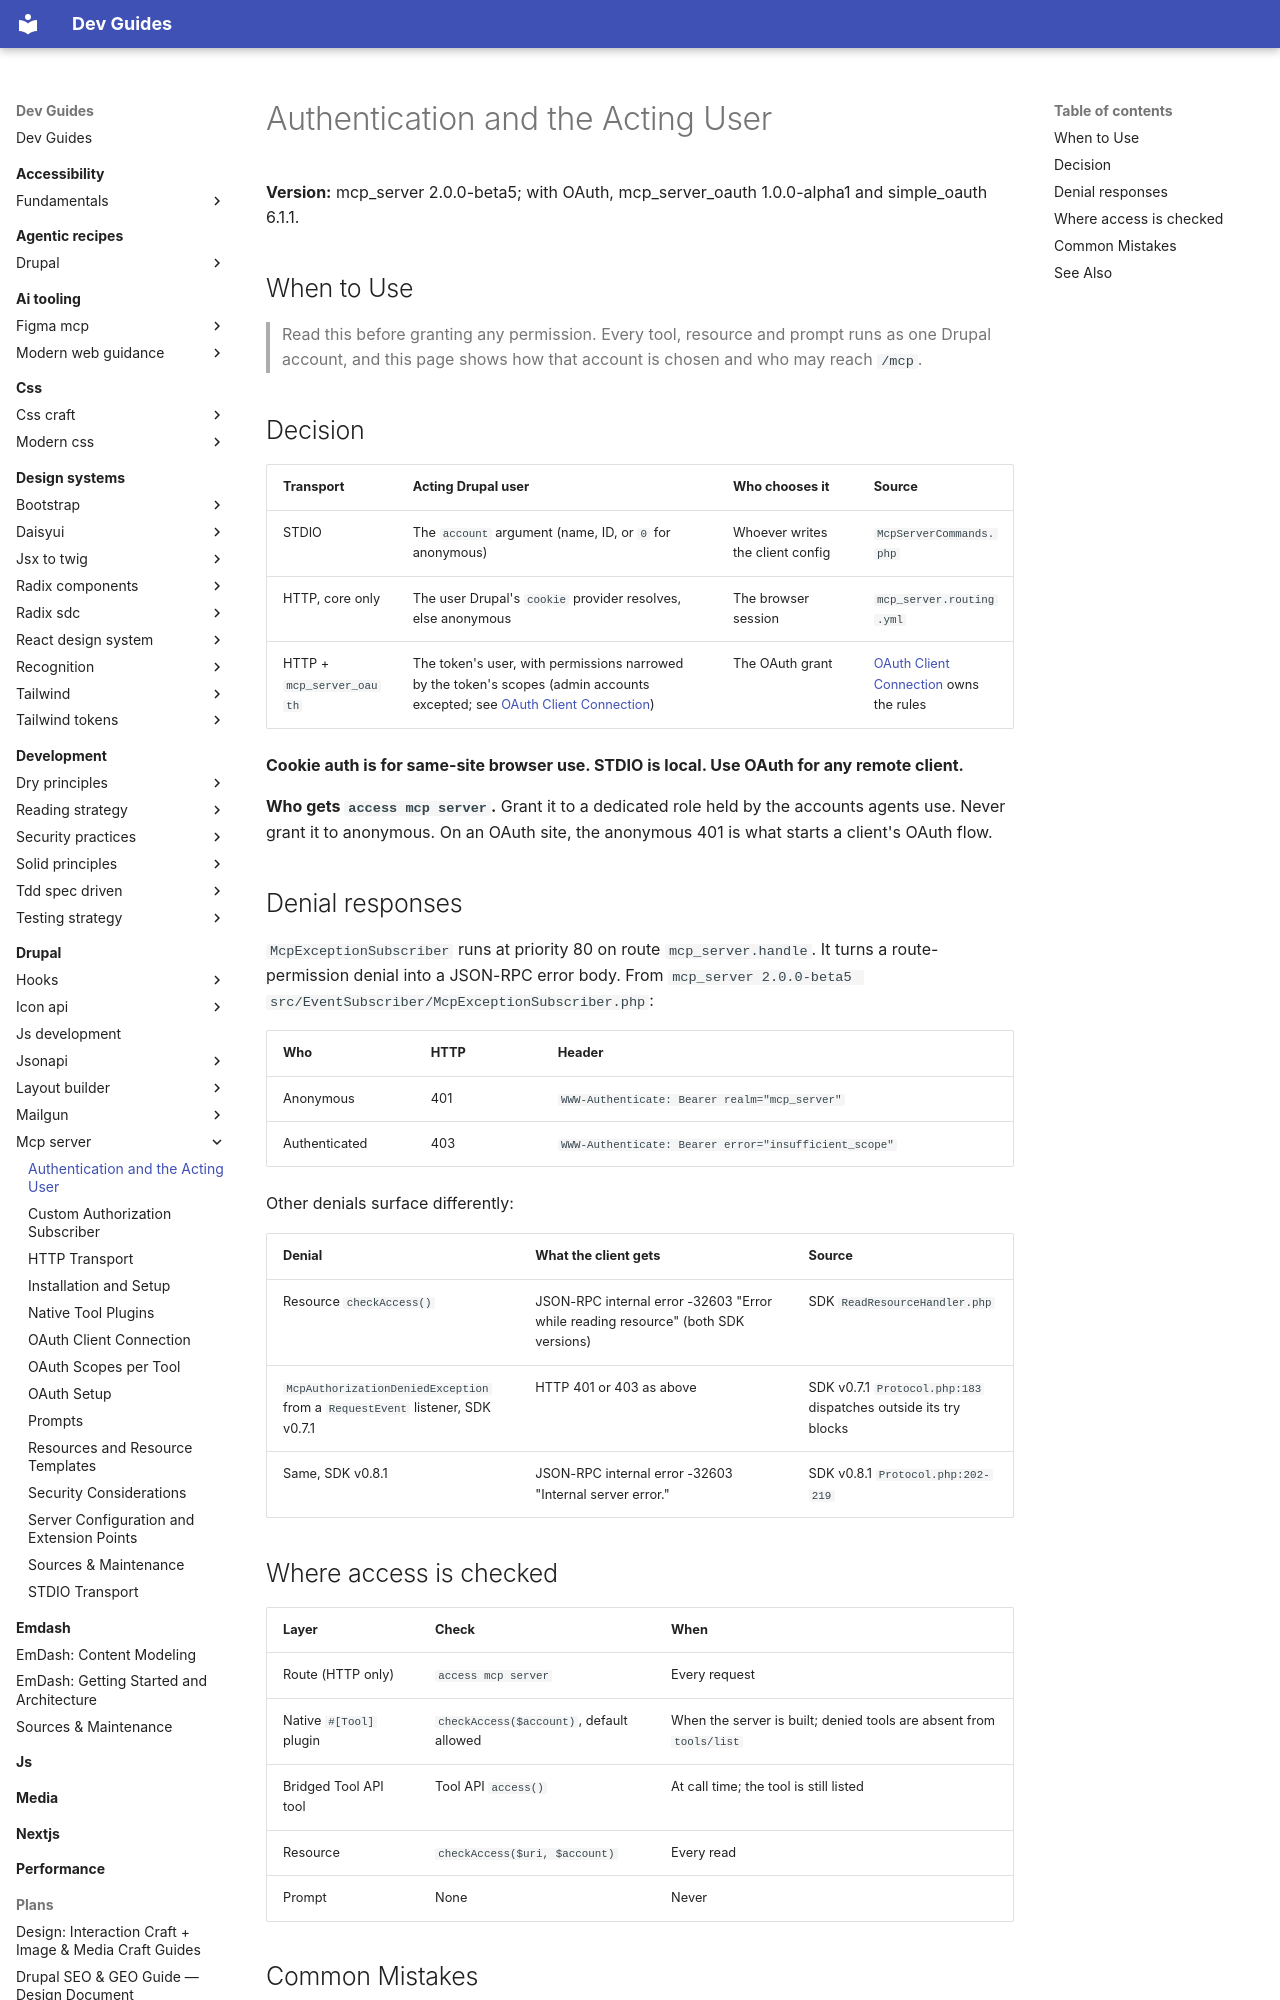

repository: camoa/dev-guides · page: drupal/mcp-server/authentication-and-the-acting-user/index.html · generator: mkdocs

---
description: "Which Drupal account an MCP call runs as on STDIO, cookie HTTP and OAuth, who should get access mcp server, and how each denial reaches the client"
tldr: "Every MCP call runs as one Drupal account: the STDIO argument, the cookie user, or the OAuth token user narrowed by scopes. Gotcha: never grant access mcp server to anonymous, and prompts have no access check."
drupal_version: "^10 || ^11"
---

# Authentication and the Acting User

**Version:** mcp_server 2.0.0-beta5; with OAuth, mcp_server_oauth 1.0.0-alpha1 and simple_oauth 6.1.1.

## When to Use

> Read this before granting any permission. Every tool, resource and prompt runs as one Drupal account, and this page shows how that account is chosen and who may reach `/mcp`.

## Decision

| Transport | Acting Drupal user | Who chooses it | Source |
|---|---|---|---|
| STDIO | The `account` argument (name, ID, or `0` for anonymous) | Whoever writes the client config | `McpServerCommands.php` |
| HTTP, core only | The user Drupal's `cookie` provider resolves, else anonymous | The browser session | `mcp_server.routing.yml` |
| HTTP + `mcp_server_oauth` | The token's user, with permissions narrowed by the token's scopes (admin accounts excepted; see [OAuth Client Connection](oauth-client-connection.md)) | The OAuth grant | [OAuth Client Connection](oauth-client-connection.md) owns the rules |

**Cookie auth is for same-site browser use. STDIO is local. Use OAuth for any remote client.**

**Who gets `access mcp server`.** Grant it to a dedicated role held by the accounts agents use. Never grant it to anonymous. On an OAuth site, the anonymous 401 is what starts a client's OAuth flow.

## Denial responses

`McpExceptionSubscriber` runs at priority 80 on route `mcp_server.handle`. It turns a route-permission denial into a JSON-RPC error body. From `mcp_server 2.0.0-beta5 src/EventSubscriber/McpExceptionSubscriber.php`:

| Who | HTTP | Header |
|---|---|---|
| Anonymous | 401 | `WWW-Authenticate: Bearer realm="mcp_server"` |
| Authenticated | 403 | `WWW-Authenticate: Bearer error="insufficient_scope"` |

Other denials surface differently:

| Denial | What the client gets | Source |
|---|---|---|
| Resource `checkAccess()` | JSON-RPC internal error -32603 "Error while reading resource" (both SDK versions) | SDK `ReadResourceHandler.php` |
| `McpAuthorizationDeniedException` from a `RequestEvent` listener, SDK v0.7.1 | HTTP 401 or 403 as above | SDK v0.7.1 `Protocol.php:183` dispatches outside its try blocks |
| Same, SDK v0.8.1 | JSON-RPC internal error -32603 "Internal server error." | SDK v0.8.1 `Protocol.php:202-219` |

## Where access is checked

| Layer | Check | When |
|---|---|---|
| Route (HTTP only) | `access mcp server` | Every request |
| Native `#[Tool]` plugin | `checkAccess($account)`, default allowed | When the server is built; denied tools are absent from `tools/list` |
| Bridged Tool API tool | Tool API `access()` | At call time; the tool is still listed |
| Resource | `checkAccess($uri, $account)` | Every read |
| Prompt | None | Never |
